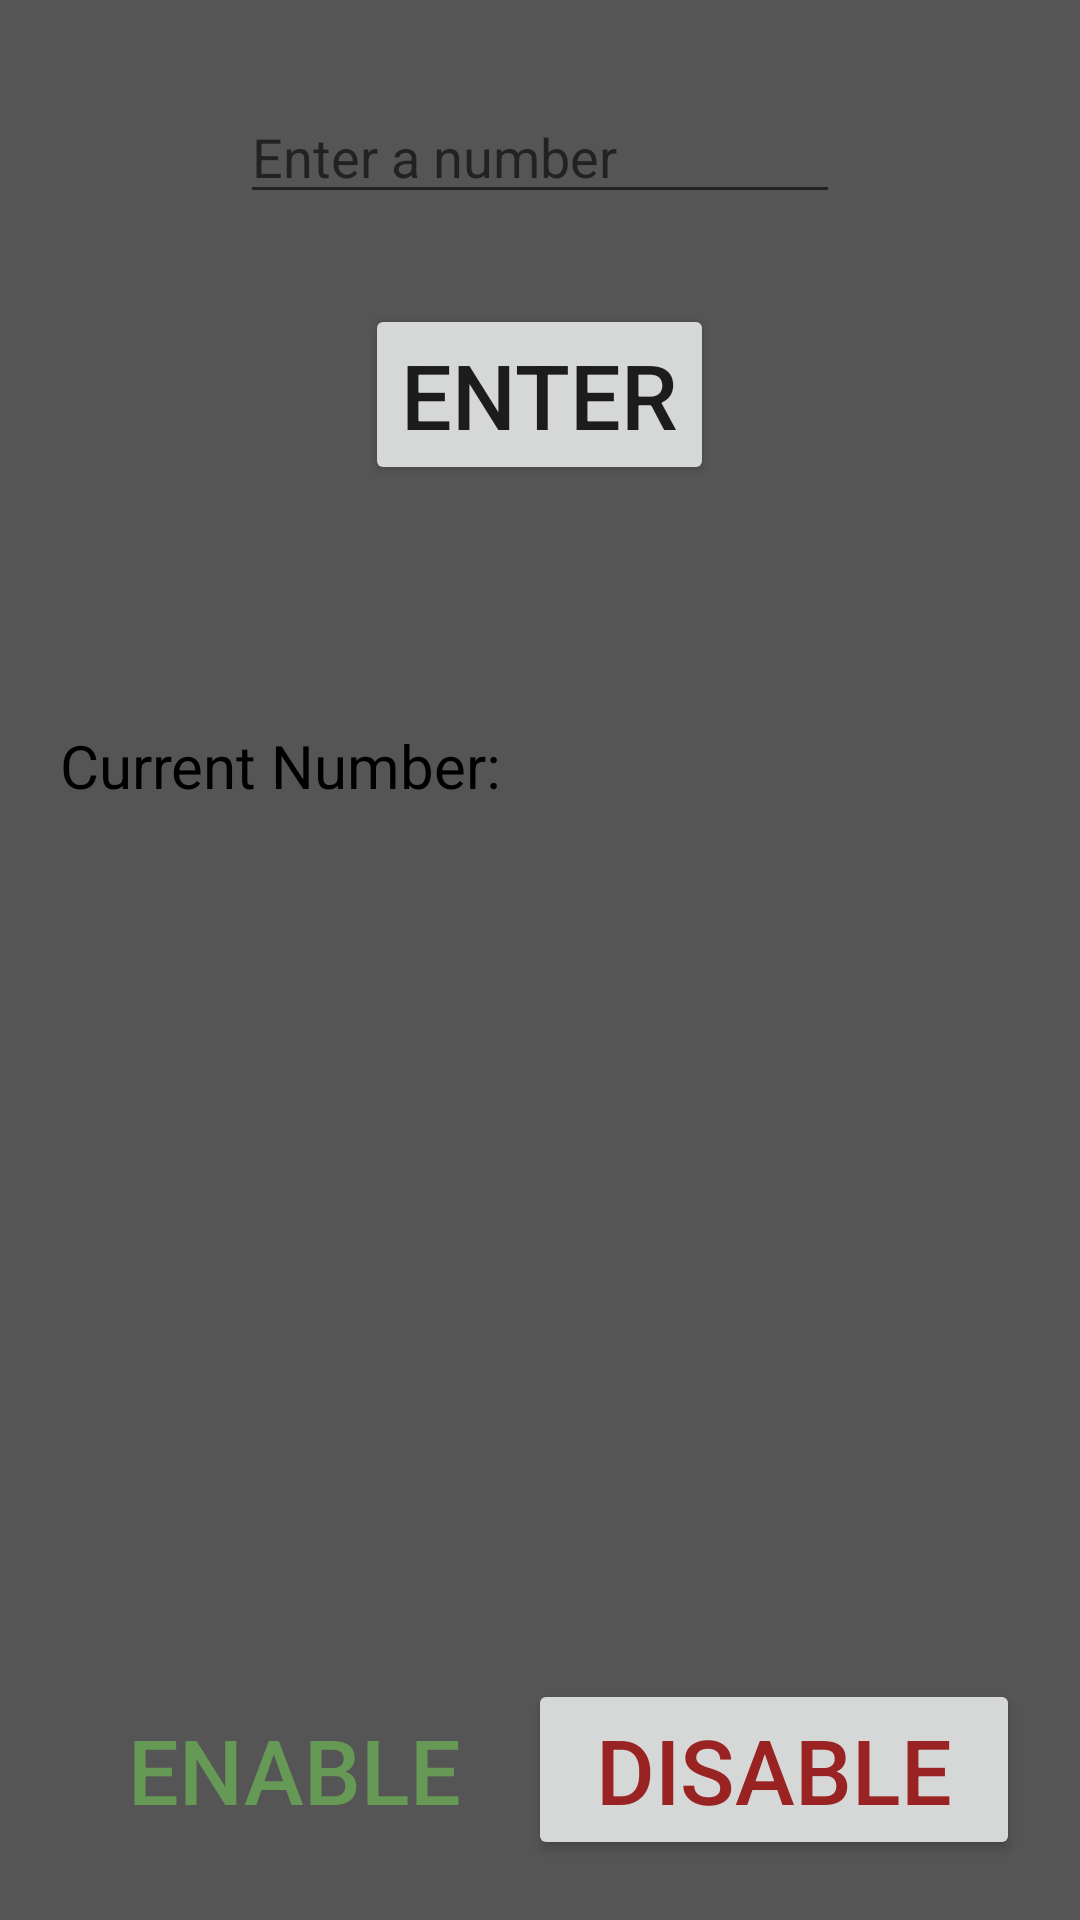

This screen was rendered from an Android layout file. Write that file and the resources it references.
<!-- AndroidManifest.xml: application theme AppTheme -->
<!-- res/layout/activity_main.xml -->
<?xml version="1.0" encoding="utf-8"?>
<RelativeLayout
    android:layout_height="match_parent"
    android:layout_width="match_parent"
    xmlns:android="http://schemas.android.com/apk/res/android"
    android:background="@color/darkGrey">

    <EditText
        android:layout_width="200dp"
        android:layout_height="wrap_content"
        android:id="@+id/numet"
        android:layout_margin="30dp"
        android:layout_centerHorizontal="true"
        android:hint="Enter a number"
        android:inputType="phone"/>
    <Button
        android:layout_width="wrap_content"
        android:layout_height="wrap_content"
        android:textSize="30sp"
        android:text="Enter"
        android:layout_centerHorizontal="true"
        android:layout_below="@+id/numet"
        android:id="@+id/enter"/>

    <LinearLayout
        android:layout_width="wrap_content"
        android:layout_height="wrap_content"
        android:layout_below="@+id/enter"
        android:orientation="horizontal"
        android:layout_marginTop="60dp"
        android:id="@+id/numShowLayout"
        android:padding="20dp">

        <TextView
            android:layout_width="wrap_content"
            android:layout_height="wrap_content"
            android:textColor="#000000"
            android:textSize="20sp"
            android:text="Current Number:"/>

        <TextView
            android:layout_width="wrap_content"
            android:layout_height="wrap_content"
            android:layout_marginLeft="20dp"
            android:layout_marginStart="20dp"
            android:textSize="20sp"
            android:textColor="#000000"
            android:id="@+id/currentNum"/>
    </LinearLayout>

    <LinearLayout
        android:layout_width="match_parent"
        android:layout_height="wrap_content"
        android:layout_alignParentBottom="true"
        android:layout_margin="20dp"
        android:orientation="horizontal">

        <Button
            android:layout_width="wrap_content"
            android:layout_height="wrap_content"
            android:textSize="30sp"
            android:text="enable"
            android:id="@+id/enable"
            android:textColor="@color/green"
            android:layout_weight="1"
            style="?android:attr/buttonBarButtonStyle"/>

        <Button
            android:layout_width="wrap_content"
            android:layout_height="wrap_content"
            android:textSize="30sp"
            android:text="disable"
            android:textColor="@color/red"
            android:id="@+id/disable"
            android:layout_weight="1"/>
    </LinearLayout>
</RelativeLayout>
<!-- resources referenced by this layout -->
<resources>
  <color name="darkGrey">#555555</color>
  <color name="green">#669955</color>
  <color name="red">#992222</color>
  <style name="AppTheme" parent="Theme.AppCompat.Light.NoActionBar">
          
          <item name="colorPrimary">@color/darkerGrey</item>
          <item name="colorPrimaryDark">@color/darkGrey</item>
          <item name="colorAccent">@color/colorAccent</item>
      </style>
  <color name="darkerGrey">#333333</color>
  <color name="colorAccent">#D81B60</color>
</resources>
